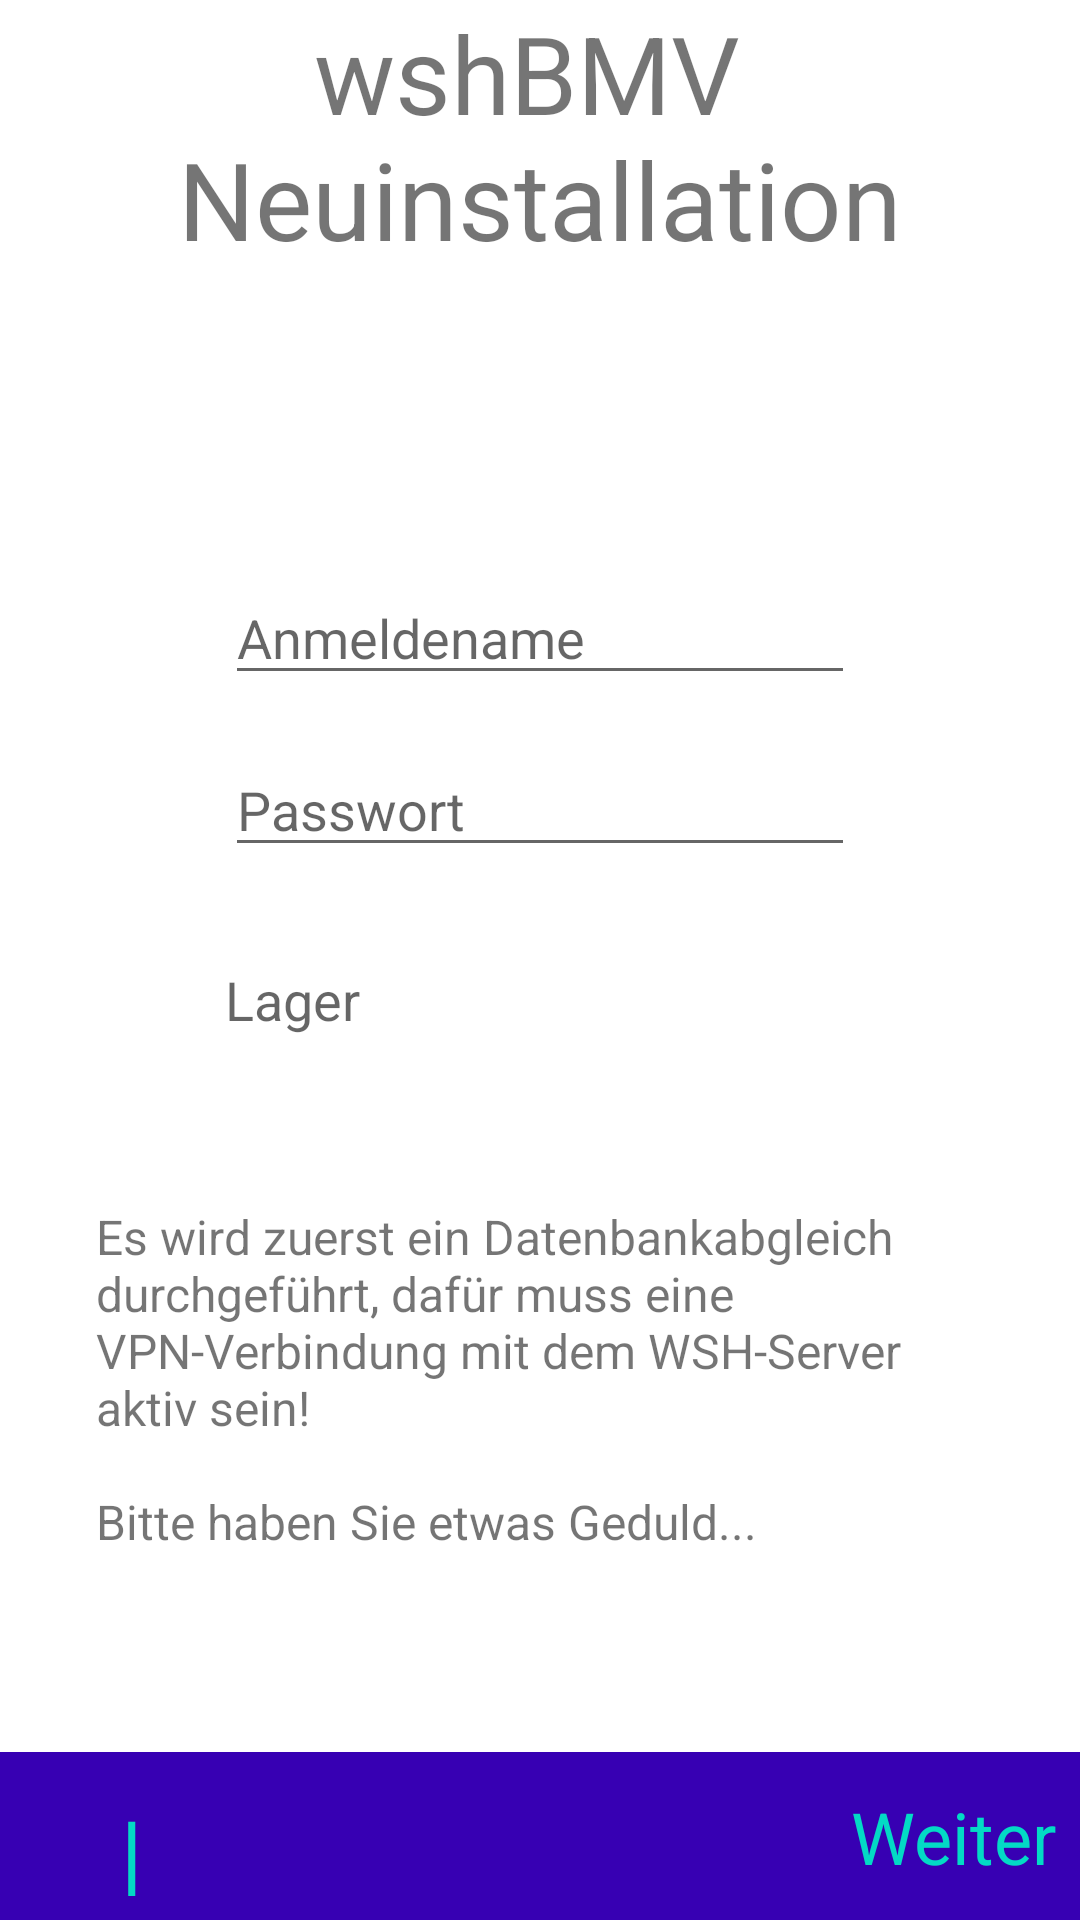

This screen was rendered from an Android layout file. Write that file and the resources it references.
<!-- AndroidManifest.xml: application theme Theme.WshBMV -->
<!-- res/layout/fragment_setup.xml -->
<?xml version="1.0" encoding="utf-8"?>
<androidx.constraintlayout.widget.ConstraintLayout xmlns:android="http://schemas.android.com/apk/res/android"
    xmlns:app="http://schemas.android.com/apk/res-auto"
    xmlns:tools="http://schemas.android.com/tools"
    android:layout_width="match_parent"
    android:layout_height="match_parent">

    <TextView
        android:id="@+id/tvWelcome"
        android:layout_width="wrap_content"
        android:layout_height="wrap_content"
        android:text="@string/welcomeText"
        android:textAlignment="center"
        android:textSize="36sp"
        app:layout_constraintEnd_toEndOf="parent"
        app:layout_constraintHorizontal_bias="0.5"
        app:layout_constraintStart_toStartOf="parent"
        app:layout_constraintTop_toTopOf="parent" />

    <EditText
        android:id="@+id/etUserName"
        android:layout_width="wrap_content"
        android:layout_height="wrap_content"
        android:layout_marginTop="100dp"
        android:ems="10"
        android:hint="Anmeldename"
        android:inputType="textPersonName"
        android:text=""
        app:layout_constraintEnd_toEndOf="parent"
        app:layout_constraintHorizontal_bias="0.5"
        app:layout_constraintStart_toStartOf="parent"
        app:layout_constraintTop_toBottomOf="@+id/tvWelcome" />

    <EditText
        android:id="@+id/etUserPwd"
        android:layout_width="wrap_content"
        android:layout_height="wrap_content"
        android:layout_marginTop="16dp"
        android:ems="10"
        android:hint="Passwort"
        android:inputType="textPassword"
        app:layout_constraintStart_toStartOf="@+id/etUserName"
        app:layout_constraintTop_toBottomOf="@+id/etUserName" />

    <TextView
        android:id="@+id/tvLager"
        android:layout_width="wrap_content"
        android:layout_height="wrap_content"
        android:layout_marginTop="32dp"
        android:hint="Lager"
        android:text=""
        android:textSize="18sp"
        app:layout_constraintStart_toStartOf="@+id/etUserPwd"
        app:layout_constraintTop_toBottomOf="@+id/etUserPwd" />

    <TextView
        android:id="@+id/tvInstInfo"
        android:layout_width="0dp"
        android:layout_height="wrap_content"
        android:layout_marginStart="32dp"
        android:layout_marginEnd="32dp"
        android:singleLine="false"
        android:text="@string/installationHinweis"
        android:textSize="16sp"
        app:layout_constraintBottom_toTopOf="@+id/constraintLayout"
        app:layout_constraintEnd_toEndOf="parent"
        app:layout_constraintHorizontal_bias="0.0"
        app:layout_constraintStart_toStartOf="parent"
        app:layout_constraintTop_toBottomOf="@+id/etUserName"
        app:layout_constraintVertical_bias="0.72" />

    <androidx.constraintlayout.widget.ConstraintLayout
        android:id="@+id/constraintLayout"
        android:layout_width="0dp"
        android:layout_height="56dp"
        android:background="?attr/colorPrimaryVariant"
        android:padding="8dp"
        app:layout_constraintBottom_toBottomOf="parent"
        app:layout_constraintEnd_toEndOf="parent"
        app:layout_constraintHorizontal_bias="0.0"
        app:layout_constraintStart_toStartOf="parent">

        <TextView
            android:id="@+id/tvContinue"
            android:layout_width="wrap_content"
            android:layout_height="wrap_content"
            android:text="Weiter"
            android:textColor="@color/colorAccent"
            android:textSize="24sp"
            app:layout_constraintBottom_toBottomOf="parent"
            app:layout_constraintEnd_toEndOf="parent"
            app:layout_constraintTop_toTopOf="parent" />

        <TextView
            android:id="@+id/tvProgress"
            android:layout_width="wrap_content"
            android:layout_height="wrap_content"
            android:layout_marginStart="32dp"
            android:text="|"
            android:textColor="@color/colorAccent"
            android:textSize="32sp"
            app:layout_constraintStart_toStartOf="parent"
            app:layout_constraintTop_toTopOf="@+id/tvContinue" />

    </androidx.constraintlayout.widget.ConstraintLayout>

    <ImageView
        android:id="@+id/imageView"
        android:layout_width="wrap_content"
        android:layout_height="wrap_content"
        tools:layout_editor_absoluteX="259dp"
        tools:layout_editor_absoluteY="352dp"
        tools:srcCompat="@tools:sample/avatars" />

</androidx.constraintlayout.widget.ConstraintLayout>
<!-- resources referenced by this layout -->
<resources>
  <string name="installationHinweis">Es wird zuerst ein Datenbankabgleich durchgeführt, dafür muss eine VPN-Verbindung mit dem WSH-Server aktiv sein! \n\nBitte haben Sie etwas Geduld...</string>
  <string name="welcomeText">wshBMV \nNeuinstallation</string>
  <style name="Theme.WshBMV" parent="Theme.MaterialComponents.DayNight.NoActionBar">
          
          <item name="colorPrimary">@color/purple_500</item>
          <item name="colorPrimaryVariant">@color/purple_700</item>
          <item name="colorOnPrimary">@color/white</item>
          
          <item name="colorSecondary">@color/teal_200</item>
          <item name="colorSecondaryVariant">@color/teal_700</item>
          <item name="colorOnSecondary">@color/black</item>
          
          <item name="android:statusBarColor" tools:targetApi="l">?attr/colorPrimaryVariant</item>
          
      </style>
  <!-- not gathered from this repository: default colours our renderer supplied (Android Studio template values) -->
  <color name="purple_500">#FF6200EE</color>
  <color name="purple_700">#FF3700B3</color>
  <color name="teal_200">#FF03DAC5</color>
  <color name="teal_700">#FF018786</color>
  <color name="black">#FF000000</color>
  <color name="white">#FFFFFFFF</color>
  <color name="colorAccent">#FF03DAC5</color>
</resources>
